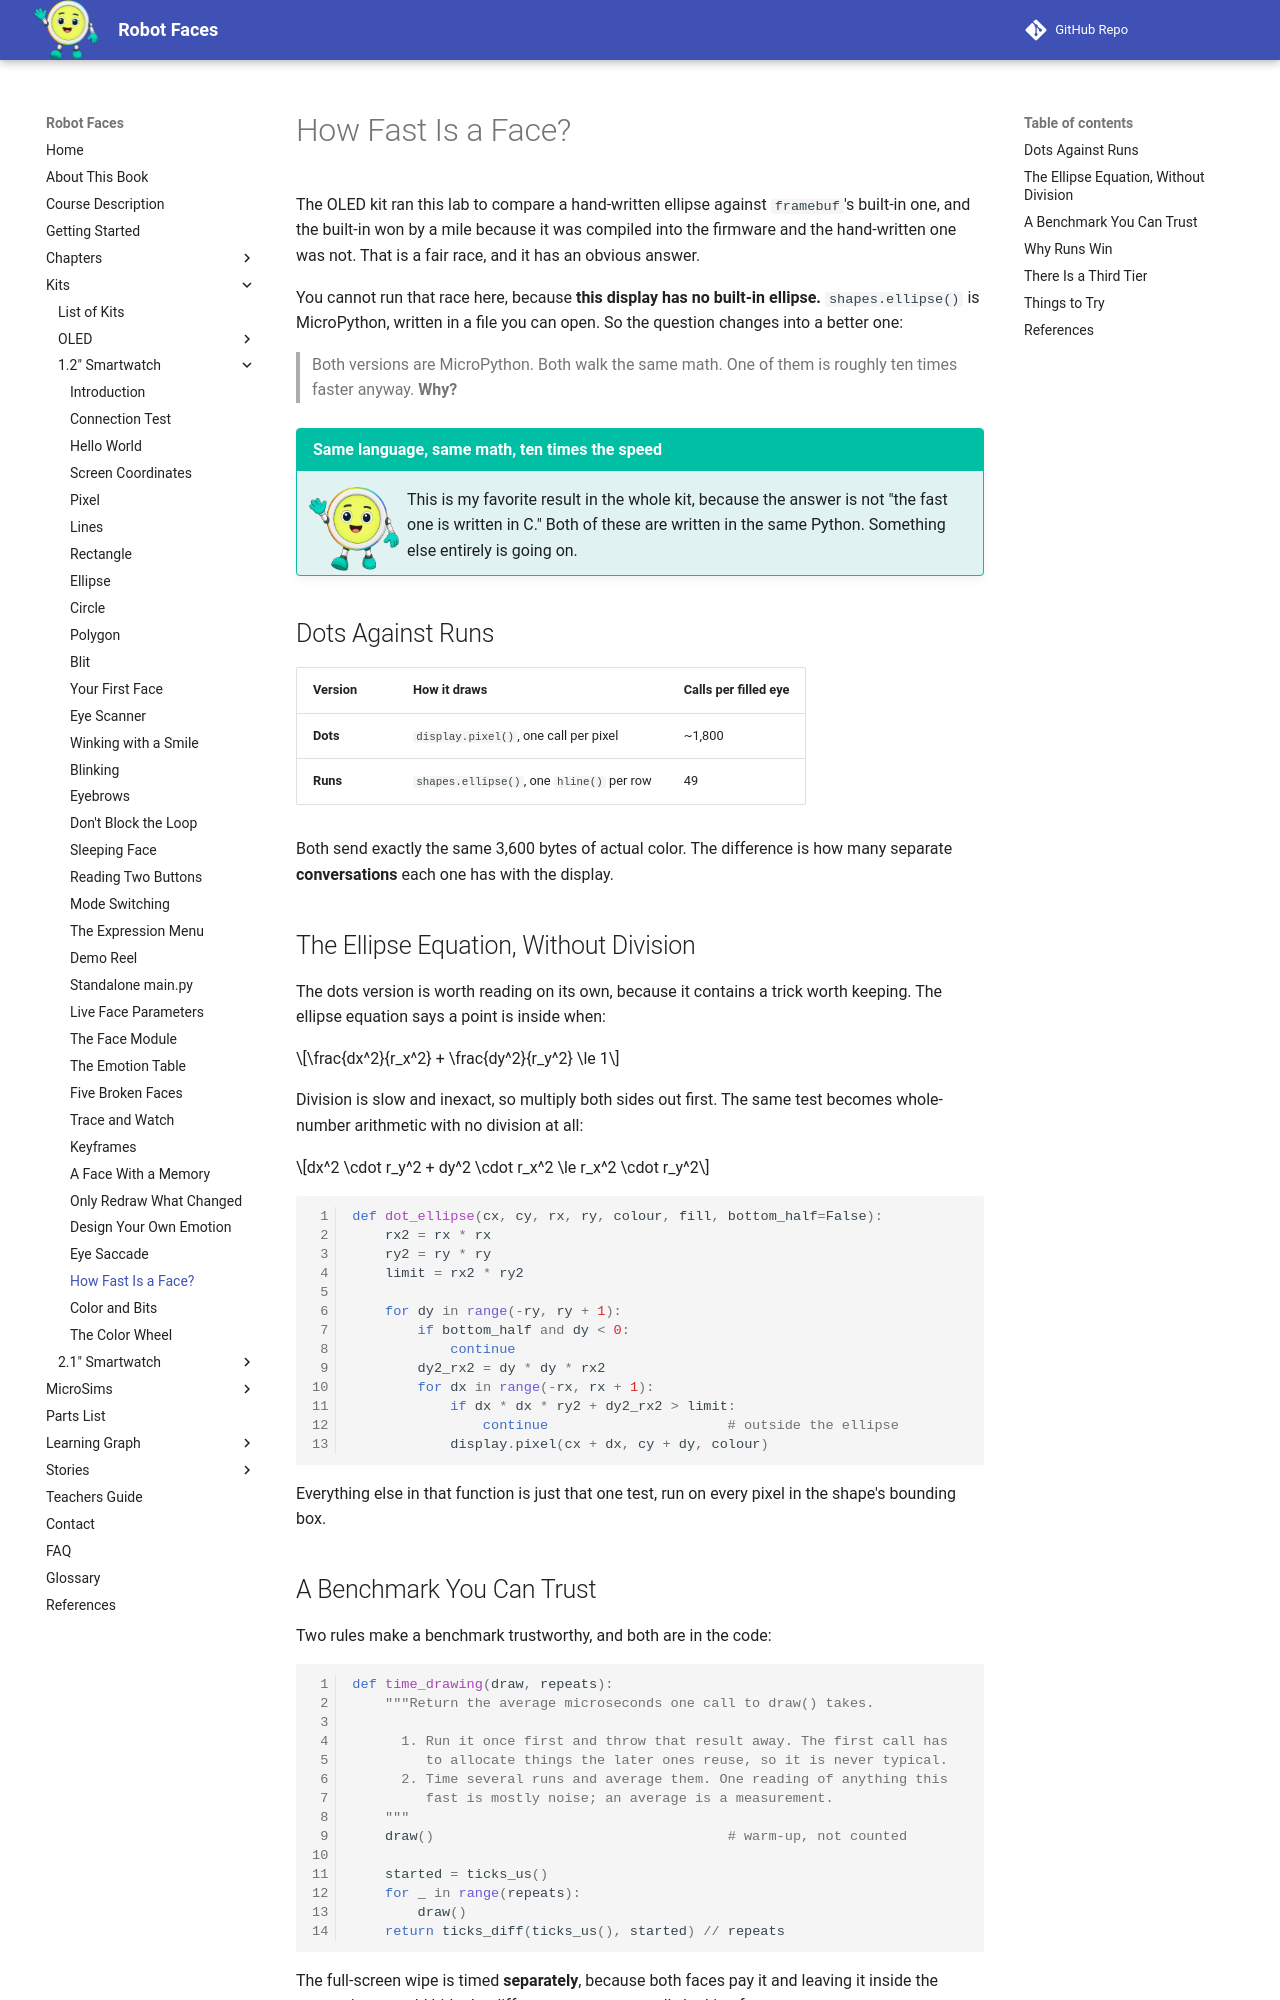

repository: dmccreary/robot-faces · page: kits/smartwatch/draw-speed-timing/index.html · generator: mkdocs

# How Fast Is a Face?

The OLED kit ran this lab to compare a hand-written ellipse against `framebuf`'s built-in one, and
the built-in won by a mile because it was compiled into the firmware and the hand-written one was
not. That is a fair race, and it has an obvious answer.

You cannot run that race here, because **this display has no built-in ellipse.** `shapes.ellipse()`
is MicroPython, written in a file you can open. So the question changes into a better one:

> Both versions are MicroPython. Both walk the same math. One of them is roughly ten times faster
> anyway. **Why?**

!!! mascot-welcome "Same language, same math, ten times the speed"
    ![Pixel waving welcome](../../../img/mascot/welcome.png){ class="mascot-admonition-img" }
    This is my favorite result in the whole kit, because the answer is not "the fast one is written in C." Both of these are written in the same Python. Something else entirely is going on.

## Dots Against Runs

| Version | How it draws | Calls per filled eye |
|---|---|---|
| **Dots** | `display.pixel()`, one call per pixel | ~1,800 |
| **Runs** | `shapes.ellipse()`, one `hline()` per row | 49 |

Both send exactly the same 3,600 bytes of actual color. The difference is how many separate
**conversations** each one has with the display.

## The Ellipse Equation, Without Division

The dots version is worth reading on its own, because it contains a trick worth keeping. The ellipse
equation says a point is inside when:

$$\frac{dx^2}{r_x^2} + \frac{dy^2}{r_y^2} \le 1$$

Division is slow and inexact, so multiply both sides out first. The same test becomes whole-number
arithmetic with no division at all:

$$dx^2 \cdot r_y^2 + dy^2 \cdot r_x^2 \le r_x^2 \cdot r_y^2$$

```py
def dot_ellipse(cx, cy, rx, ry, colour, fill, bottom_half=False):
    rx2 = rx * rx
    ry2 = ry * ry
    limit = rx2 * ry2

    for dy in range(-ry, ry + 1):
        if bottom_half and dy < 0:
            continue
        dy2_rx2 = dy * dy * rx2
        for dx in range(-rx, rx + 1):
            if dx * dx * ry2 + dy2_rx2 > limit:
                continue                      # outside the ellipse
            display.pixel(cx + dx, cy + dy, colour)
```

Everything else in that function is just that one test, run on every pixel in the shape's bounding
box.
